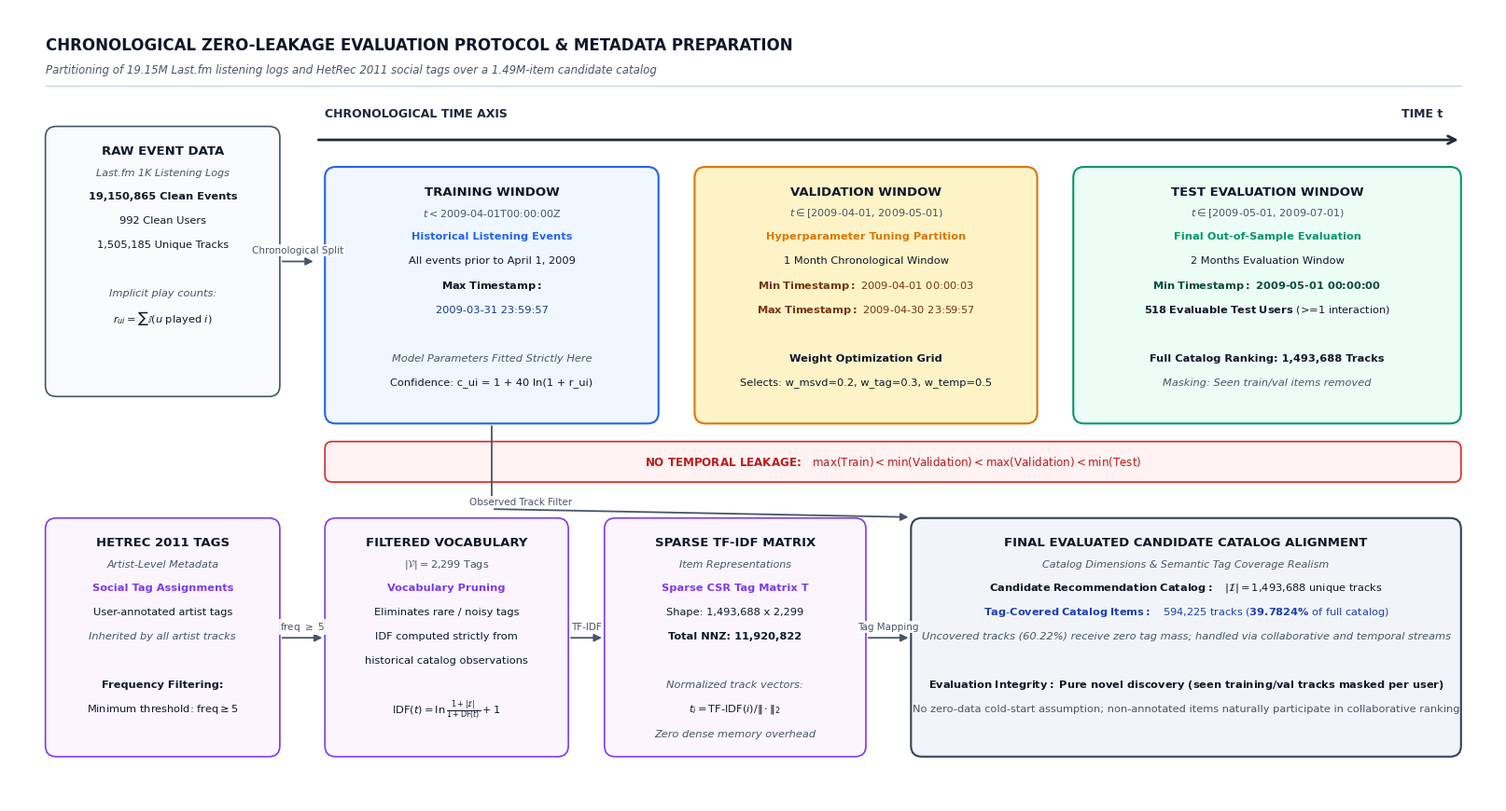

Recreate this plot in Python. (Note: this script raises an exception after producing the figure.)
import matplotlib.pyplot as plt
import matplotlib.patches as patches

def generate_chronological_diagram():
    # Set standard clean academic sans-serif typography
    plt.rcParams['font.sans-serif'] = 'Arial'
    plt.rcParams['font.family'] = 'sans-serif'
    plt.rcParams['mathtext.fontset'] = 'dejavusans'

    # IEEE two-column width friendly aspect (16.5 x 8.8 inches)
    fig, ax = plt.subplots(figsize=(16.5, 8.8), dpi=300)
    ax.set_xlim(0, 16.5)
    ax.set_ylim(0, 8.8)
    ax.axis('off')

    # Color palette - subtle academic shades
    c_raw = '#F8FAFC'         # slate 50
    c_train = '#EFF6FF'       # soft blue
    c_val = '#FEF3C7'         # soft amber
    c_test = '#ECFDF5'        # soft emerald
    c_meta = '#FAF5FF'        # soft purple
    c_catalog = '#F1F5F9'     # slate 100
    
    edge_color = '#334155'    # slate 700
    border_blue = '#2563EB'   # blue 600
    border_amber = '#D97706'  # amber 600
    border_green = '#059669'  # emerald 600
    border_purple = '#7C3AED' # purple 600
    
    text_dark = '#0F172A'     # slate 900
    text_muted = '#475569'    # slate 600

    def draw_box(x, y, w, h, bg_color, title, subtitle="", items=None, border_color=edge_color, lw=1.2, radius=0.12):
        box = patches.FancyBboxPatch(
            (x, y), w, h,
            boxstyle=f"round,pad=0.0,rounding_size={radius}",
            linewidth=lw,
            edgecolor=border_color,
            facecolor=bg_color,
            zorder=2
        )
        ax.add_patch(box)
        
        if subtitle:
            ax.text(x + w/2, y + h - 0.28, title, ha='center', va='center', fontsize=9.5, fontweight='bold', color=text_dark, zorder=3)
            ax.text(x + w/2, y + h - 0.52, subtitle, ha='center', va='center', fontsize=8.0, fontstyle='italic', color=text_muted, zorder=3)
            cur_y = y + h - 0.78
        else:
            ax.text(x + w/2, y + h - 0.32, title, ha='center', va='center', fontsize=9.5, fontweight='bold', color=text_dark, zorder=3)
            cur_y = y + h - 0.62

        if items:
            for it in items:
                if isinstance(it, tuple):
                    text, is_bold, is_italic, col = it
                    fw = 'bold' if is_bold else 'normal'
                    fs = 'italic' if is_italic else 'normal'
                    ax.text(x + w/2, cur_y, text, ha='center', va='center', fontsize=8.2, fontweight=fw, fontstyle=fs, color=col, zorder=3)
                else:
                    ax.text(x + w/2, cur_y, it, ha='center', va='center', fontsize=8.1, color=text_dark, zorder=3)
                cur_y -= 0.27

    def draw_arrow(x1, y1, x2, y2, label="", rad=0.0, color='#475569', label_offset=(0, 0.12)):
        ax.annotate(
            "",
            xy=(x2, y2), xycoords='data',
            xytext=(x1, y1), textcoords='data',
            arrowprops=dict(
                arrowstyle="-|>",
                color=color,
                lw=1.3,
                mutation_scale=12,
                shrinkA=2,
                shrinkB=2,
                connectionstyle=f"arc3,rad={rad}"
            ),
            zorder=4
        )
        if label:
            mx, my = (x1 + x2)/2 + label_offset[0], (y1 + y2)/2 + label_offset[1]
            ax.text(mx, my, label, ha='center', va='center', fontsize=7.5, color=text_muted, zorder=5,
                    bbox=dict(boxstyle='square,pad=0.15', facecolor='white', edgecolor='none', alpha=0.9))

    # -------------------------------------------------------------
    # Section Headers
    # -------------------------------------------------------------
    ax.text(0.4, 8.4, "CHRONOLOGICAL ZERO-LEAKAGE EVALUATION PROTOCOL & METADATA PREPARATION", 
            ha='left', va='center', fontsize=12.0, fontweight='bold', color=text_dark)
    ax.text(0.4, 8.12, "Partitioning of 19.15M Last.fm listening logs and HetRec 2011 social tags over a 1.49M-item candidate catalog", 
            ha='left', va='center', fontsize=8.5, fontstyle='italic', color=text_muted)
    ax.plot([0.4, 16.1], [7.95, 7.95], color='#CBD5E1', lw=1.0)

    # -------------------------------------------------------------
    # Top Branch: Raw Listening Logs & Chronological Timeline
    # -------------------------------------------------------------
    # 1. Raw Data Source Box
    draw_box(
        x=0.4, y=4.5, w=2.6, h=3.0,
        bg_color=c_raw,
        border_color='#475569',
        title="RAW EVENT DATA",
        subtitle="Last.fm 1K Listening Logs",
        items=[
            ("19,150,865 Clean Events", True, False, text_dark),
            ("992 Clean Users", False, False, text_dark),
            ("1,505,185 Unique Tracks", False, False, text_dark),
            "",
            ("Implicit play counts:", False, True, text_muted),
            (r"$r_{ui} = \sum \mathbb{I}(u \text{ played } i)$", False, False, text_dark)
        ]
    )

    # 2. Time Axis Arrow
    ax.annotate(
        "",
        xy=(16.1, 7.35), xycoords='data',
        xytext=(3.4, 7.35), textcoords='data',
        arrowprops=dict(
            arrowstyle="->",
            color='#1E293B',
            lw=2.0,
            mutation_scale=15
        ),
        zorder=3
    )
    ax.text(3.5, 7.6, "CHRONOLOGICAL TIME AXIS", fontsize=9.0, fontweight='bold', color='#1E293B')
    ax.text(15.9, 7.6, "TIME t", ha='right', fontsize=9.0, fontweight='bold', color='#1E293B')

    # Arrow from Raw Data to Timeline
    draw_arrow(3.0, 6.0, 3.4, 6.0, label="Chronological Split")

    # 3. Train Partition Block
    draw_box(
        x=3.5, y=4.2, w=3.7, h=2.85,
        bg_color=c_train,
        border_color=border_blue,
        lw=1.5,
        title="TRAINING WINDOW",
        subtitle=r"$t < \text{2009-04-01T00:00:00Z}$",
        items=[
            ("Historical Listening Events", True, False, border_blue),
            ("All events prior to April 1, 2009", False, False, text_dark),
            (r"$\mathbf{Max \; Timestamp:}$", True, False, text_dark),
            ("2009-03-31 23:59:57", False, False, '#1E3A8A'),
            "",
            ("Model Parameters Fitted Strictly Here", False, True, text_muted),
            ("Confidence: c_ui = 1 + 40 ln(1 + r_ui)", False, False, text_dark)
        ]
    )

    # 4. Validation Partition Block
    draw_box(
        x=7.6, y=4.2, w=3.8, h=2.85,
        bg_color=c_val,
        border_color=border_amber,
        lw=1.5,
        title="VALIDATION WINDOW",
        subtitle=r"$t \in [\text{2009-04-01}, \, \text{2009-05-01})$",
        items=[
            ("Hyperparameter Tuning Partition", True, False, border_amber),
            ("1 Month Chronological Window", False, False, text_dark),
            (r"$\mathbf{Min \; Timestamp:}$ 2009-04-01 00:00:03", False, False, '#78350F'),
            (r"$\mathbf{Max \; Timestamp:}$ 2009-04-30 23:59:57", False, False, '#78350F'),
            "",
            ("Weight Optimization Grid", True, False, text_dark),
            ("Selects: w_msvd=0.2, w_tag=0.3, w_temp=0.5", False, False, text_dark)
        ]
    )

    # 5. Test Partition Block
    draw_box(
        x=11.8, y=4.2, w=4.3, h=2.85,
        bg_color=c_test,
        border_color=border_green,
        lw=1.5,
        title="TEST EVALUATION WINDOW",
        subtitle=r"$t \in [\text{2009-05-01}, \, \text{2009-07-01})$",
        items=[
            ("Final Out-of-Sample Evaluation", True, False, border_green),
            ("2 Months Evaluation Window", False, False, text_dark),
            (r"$\mathbf{Min \; Timestamp:}$ 2009-05-01 00:00:00", True, False, '#064E3B'),
            (r"$\mathbf{518 \; Evaluable \; Test \; Users}$ (>=1 interaction)", False, False, text_dark),
            "",
            ("Full Catalog Ranking: 1,493,688 Tracks", True, False, text_dark),
            ("Masking: Seen train/val items removed", False, True, text_muted)
        ]
    )

    # Strict Leakage Guardrail Banner
    leak_box = patches.FancyBboxPatch(
        (3.5, 3.55), 12.6, 0.45,
        boxstyle="round,pad=0.0,rounding_size=0.08",
        linewidth=1.2,
        edgecolor='#DC2626',
        facecolor='#FEF2F2',
        zorder=3
    )
    ax.add_patch(leak_box)
    ax.text(9.8, 3.77, r"NO TEMPORAL LEAKAGE:   $\max(\text{Train}) < \min(\text{Validation}) < \max(\text{Validation}) < \min(\text{Test})$",
            ha='center', va='center', fontsize=8.6, fontweight='bold', color='#B91C1C', zorder=4)

    # -------------------------------------------------------------
    # Bottom Branch: Metadata Processing & Final Catalog Alignment
    # -------------------------------------------------------------
    # Metadata Source
    draw_box(
        x=0.4, y=0.5, w=2.6, h=2.65,
        bg_color=c_meta,
        border_color=border_purple,
        title="HETREC 2011 TAGS",
        subtitle="Artist-Level Metadata",
        items=[
            ("Social Tag Assignments", True, False, border_purple),
            ("User-annotated artist tags", False, False, text_dark),
            ("Inherited by all artist tracks", False, True, text_muted),
            "",
            ("Frequency Filtering:", True, False, text_dark),
            (r"Minimum threshold: $\mathrm{freq} \geq 5$", False, False, text_dark)
        ]
    )

    # Filtered Tag Vocabulary
    draw_box(
        x=3.5, y=0.5, w=2.7, h=2.65,
        bg_color=c_meta,
        border_color=border_purple,
        title="FILTERED VOCABULARY",
        subtitle=r"$|\mathcal{V}| = 2{,}299 \text{ Tags}$",
        items=[
            ("Vocabulary Pruning", True, False, border_purple),
            ("Eliminates rare / noisy tags", False, False, text_dark),
            ("IDF computed strictly from", False, False, text_dark),
            ("historical catalog observations", False, False, text_dark),
            "",
            (r"$\text{IDF}(t) = \ln \frac{1 + |\mathcal{I}|}{1 + \text{DF}(t)} + 1$", False, False, text_dark)
        ]
    )

    # Sparse Item-Tag TF-IDF
    draw_box(
        x=6.6, y=0.5, w=2.9, h=2.65,
        bg_color=c_meta,
        border_color=border_purple,
        title="SPARSE TF-IDF MATRIX",
        subtitle="Item Representations",
        items=[
            ("Sparse CSR Tag Matrix T", True, False, border_purple),
            ("Shape: 1,493,688 x 2,299", False, False, text_dark),
            ("Total NNZ: 11,920,822", True, False, text_dark),
            "",
            ("Normalized track vectors:", False, True, text_muted),
            (r"$t_i = \mathrm{TF\text{-}IDF}(i) / \|\cdot\|_2$", False, False, text_dark),
            ("Zero dense memory overhead", False, True, text_muted)
        ]
    )

    # Final Candidate Catalog Alignment
    draw_box(
        x=10.0, y=0.5, w=6.1, h=2.65,
        bg_color=c_catalog,
        border_color='#334155',
        lw=1.5,
        title="FINAL EVALUATED CANDIDATE CATALOG ALIGNMENT",
        subtitle="Catalog Dimensions & Semantic Tag Coverage Realism",
        items=[
            (r"$\mathbf{Candidate \; Recommendation \; Catalog:}$   $|\mathcal{I}| = 1{,}493{,}688 \text{ unique tracks}$", True, False, text_dark),
            (r"$\mathbf{Tag\text{-}Covered \; Catalog \; Items:}$   $594{,}225 \text{ tracks} \; (\mathbf{39.7824\%} \text{ of full catalog})$", True, False, '#1E40AF'),
            ("Uncovered tracks (60.22%) receive zero tag mass; handled via collaborative and temporal streams", False, True, text_muted),
            "",
            (r"$\mathbf{Evaluation \; Integrity:}$ Pure novel discovery (seen training/val tracks masked per user)", True, False, text_dark),
            ("No zero-data cold-start assumption; non-annotated items naturally participate in collaborative ranking", False, False, text_muted)
        ]
    )

    # Metadata pipeline routing arrows
    draw_arrow(3.0, 1.82, 3.5, 1.82, label=r"freq $\geq$ 5")
    draw_arrow(6.2, 1.82, 6.6, 1.82, label="TF-IDF")
    draw_arrow(9.5, 1.82, 10.0, 1.82, label="Tag Mapping")

    # Connect Train Data to Catalog cleanly below the red banner
    draw_arrow(5.35, 4.2, 5.35, 3.25, rad=0.0)
    draw_arrow(5.35, 3.25, 10.0, 3.16, label="Observed Track Filter", rad=0.0, label_offset=(-2.0, 0.12))

    plt.tight_layout()

    # Save to outputs
    pdf_path = "paper/chronological_protocol.pdf"
    svg_path = "paper/chronological_protocol.svg"
    png_path = "paper/chronological_protocol.png"

    fig.savefig(pdf_path, format='pdf', bbox_inches='tight', dpi=300)
    fig.savefig(svg_path, format='svg', bbox_inches='tight')
    fig.savefig(png_path, format='png', bbox_inches='tight', dpi=300)

    print(f"Exported chronological evaluation diagram to:\n - {pdf_path}\n - {svg_path}\n - {png_path}")

if __name__ == '__main__':
    generate_chronological_diagram()
